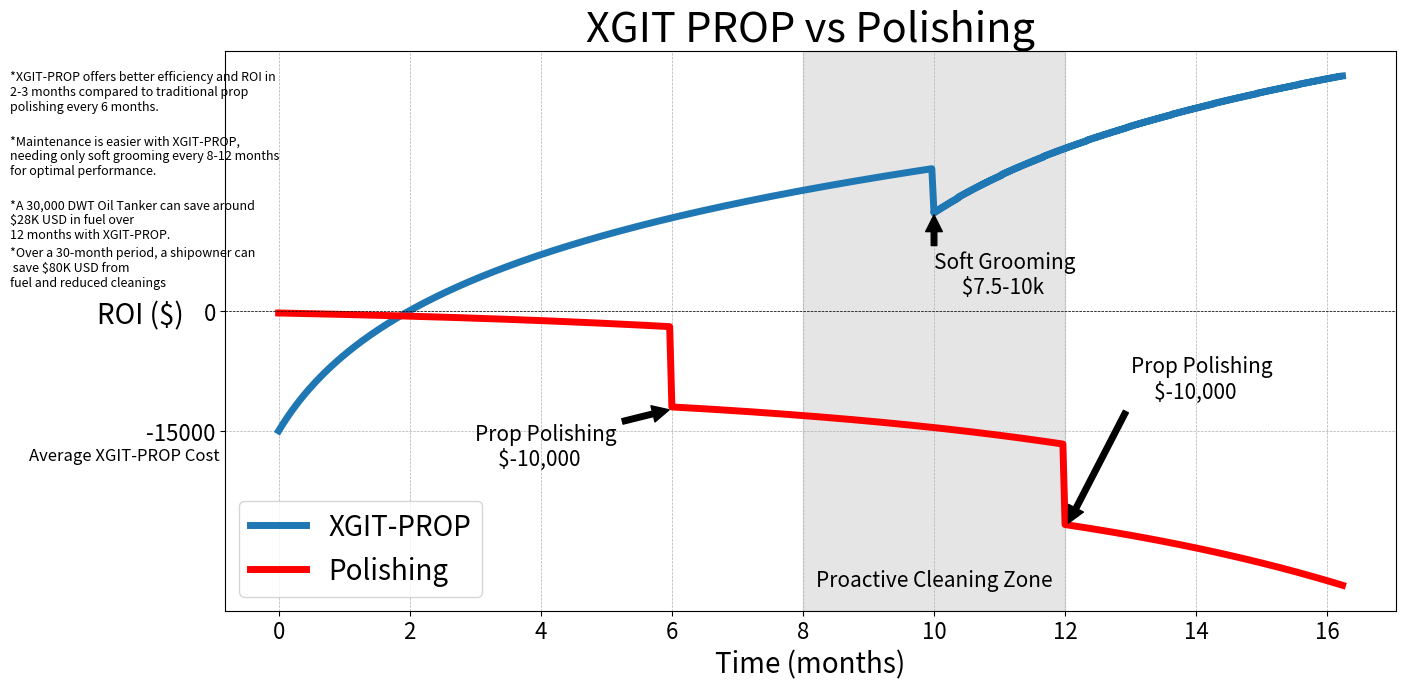

Here is the Python script that generated this plot:
import numpy as np
import matplotlib.pyplot as plt

# Debug mode
debug = False

import numpy as np
import pandas as pd

#start date is today, end date is 16 months from now
start_date = pd.to_datetime('today')
end_date = start_date + pd.DateOffset(months=16)

#prop_start is
prop_start = -15000

# Increase the resolution of the dataset to better capture the dip at 10 months
n_points_high_res = 1000
dates_high_res = pd.date_range(start_date, end_date, periods=n_points_high_res)
df_high_res = pd.DataFrame({'Timestamp': dates_high_res})
df_high_res['Months'] = (df_high_res['Timestamp'] - start_date).dt.days / 30

# Update the 'prop' data to have a linear dip at the 10-month mark
scaling_factor_high_res = abs(prop_start) / np.log1p(2)
prop_data_high_res = np.log1p(df_high_res['Months']) * scaling_factor_high_res + prop_start

# Find the point corresponding to 10 months
ten_month_point_high_res = np.where(df_high_res['Months'] >= 10)[0][0]

# Make the dip at 10 months linear (i.e., a vertical drop)
prop_data_high_res[ten_month_point_high_res:] = prop_data_high_res[ten_month_point_high_res-1] - 15000

# Reset the log behavior after the dip at 10 months
prop_data_high_res[ten_month_point_high_res:] = np.log1p(np.linspace(1, 16-10, n_points_high_res-ten_month_point_high_res)) * scaling_factor_high_res + prop_data_high_res[ten_month_point_high_res]

# Update the 'polishing' data
# The curve starts with a slow decrease and then increases the rate of decrease over time
# It restarts at the 6 and 12 month marks
polishing_data_high_res = -np.exp(df_high_res['Months']/6) * 1000

# Apply the dips at the 6 and 12 month marks
six_month_point_high_res = np.where(df_high_res['Months'] >= 6)[0][0]
twelve_month_point_high_res = np.where(df_high_res['Months'] >= 12)[0][0]
polishing_data_high_res[six_month_point_high_res:] += -10000
polishing_data_high_res[twelve_month_point_high_res:] += -10000

# Update the high-res DataFrame
df_high_res['prop'] = prop_data_high_res
df_high_res['polishing'] = polishing_data_high_res

# Save the updated high-res DataFrame to CSV
csv_path_high_res = 'prop_polishing_data_high_res.csv'
df_high_res.to_csv(csv_path_high_res, index=False)

# Plot the updated high-res data for debugging
plt.figure(figsize=(14, 7))
plt.plot(df_high_res['Months'], df_high_res['prop'], label='XGIT-PROP',linewidth = 5)
plt.plot(df_high_res['Months'], df_high_res['polishing'] + 700, label='Polishing', color='r',linewidth = 5)

# Proactive cleaning zone
plt.axvspan(8, 12, alpha=0.2, color='grey')

arrowFontSize = 15

# Corrected annotation for the plot at the 10-month mark
plt.annotate('Soft Grooming\n      $7.5-10k', xy=(10, df_high_res['prop'].iloc[ten_month_point_high_res]),
             xytext=(10, df_high_res['prop'].iloc[ten_month_point_high_res] -10000), arrowprops=dict(facecolor='black', shrink=0.05),fontsize = arrowFontSize)


# Corrected annotation for the plot at the 10-month mark
plt.annotate('Prop Polishing\n     $-10,000', xy=(6, df_high_res['polishing'].iloc[ten_month_point_high_res]+3000),
             xytext=(3, df_high_res['polishing'].iloc[ten_month_point_high_res] - 4000), arrowprops=dict(facecolor='black', shrink=0.05),fontsize = arrowFontSize)



# Corrected annotation for the plot at the 10-month mark
plt.annotate('Prop Polishing\n     $-10,000', xy=(12, df_high_res['polishing'].iloc[ten_month_point_high_res]-12000),
             xytext=(13, df_high_res['prop'].iloc[ten_month_point_high_res] -23000), arrowprops=dict(facecolor='black', shrink=0.05),fontsize = arrowFontSize)


# Adding text at the bottom in the middle of the grey zone
mid_point_grey_zone = (8 + 12) / 2
plt.text(mid_point_grey_zone, min(df_high_res['prop'].min() - 5000, df_high_res['polishing'].min()), 'Proactive Cleaning Zone', horizontalalignment='center', verticalalignment='bottom', fontsize=15, style='italic')


# Annotations and titles
plt.axhline(y=0, color='black',linewidth=0.5,linestyle = "--")
plt.title("XGIT PROP vs Polishing",fontsize = 30)
plt.xlabel("Time (months)",fontsize = 20)
plt.ylabel("ROI ($)", fontsize=20, rotation=0)
plt.legend(fontsize = 20)
plt.yticks([-15000,0], fontsize=16)  # Keep only the -15000 y-tick

# Add italicized text underneath the -15,000 tick
plt.text(-0.9, -17000, 'Average XGIT-PROP Cost', horizontalalignment='right', verticalalignment='top', fontsize=12, style='italic')  # <--- Add this line here


disclamerSize = 9
# Add italicized text underneath the -15,000 tick
plt.text(-4.1, 30000, '*XGIT-PROP offers better efficiency and ROI in\n2-3 months compared to traditional prop \npolishing every 6 months.', horizontalalignment='left', verticalalignment='top', fontsize=disclamerSize, style='italic')  # <--- Add this line here
# Add italicized text underneath the -15,000 tick
plt.text(-4.1, 22000, '*Maintenance is easier with XGIT-PROP,\nneeding only soft grooming every 8-12 months\nfor optimal performance.', horizontalalignment='left', verticalalignment='top', fontsize=disclamerSize, style='italic')  # <--- Add this line here
# Add italicized text underneath the -15,000 tick
plt.text(-4.1, 14000, '*A 30,000 DWT Oil Tanker can save around\n$28K USD in fuel over\n12 months with XGIT-PROP.', horizontalalignment='left', verticalalignment='top', fontsize=disclamerSize, style='italic')  # <--- Add this line here

plt.text(-4.1, 8000, '*Over a 30-month period, a shipowner can\n save $80K USD from\nfuel and reduced cleanings', horizontalalignment='left', verticalalignment='top', fontsize=disclamerSize, style='italic')  # <--- Add this line here


plt.xticks(fontsize=16)
plt.grid(True, which="both", linestyle="--", linewidth=0.5)
plt.tight_layout()

# Display the plot
plt.show()

